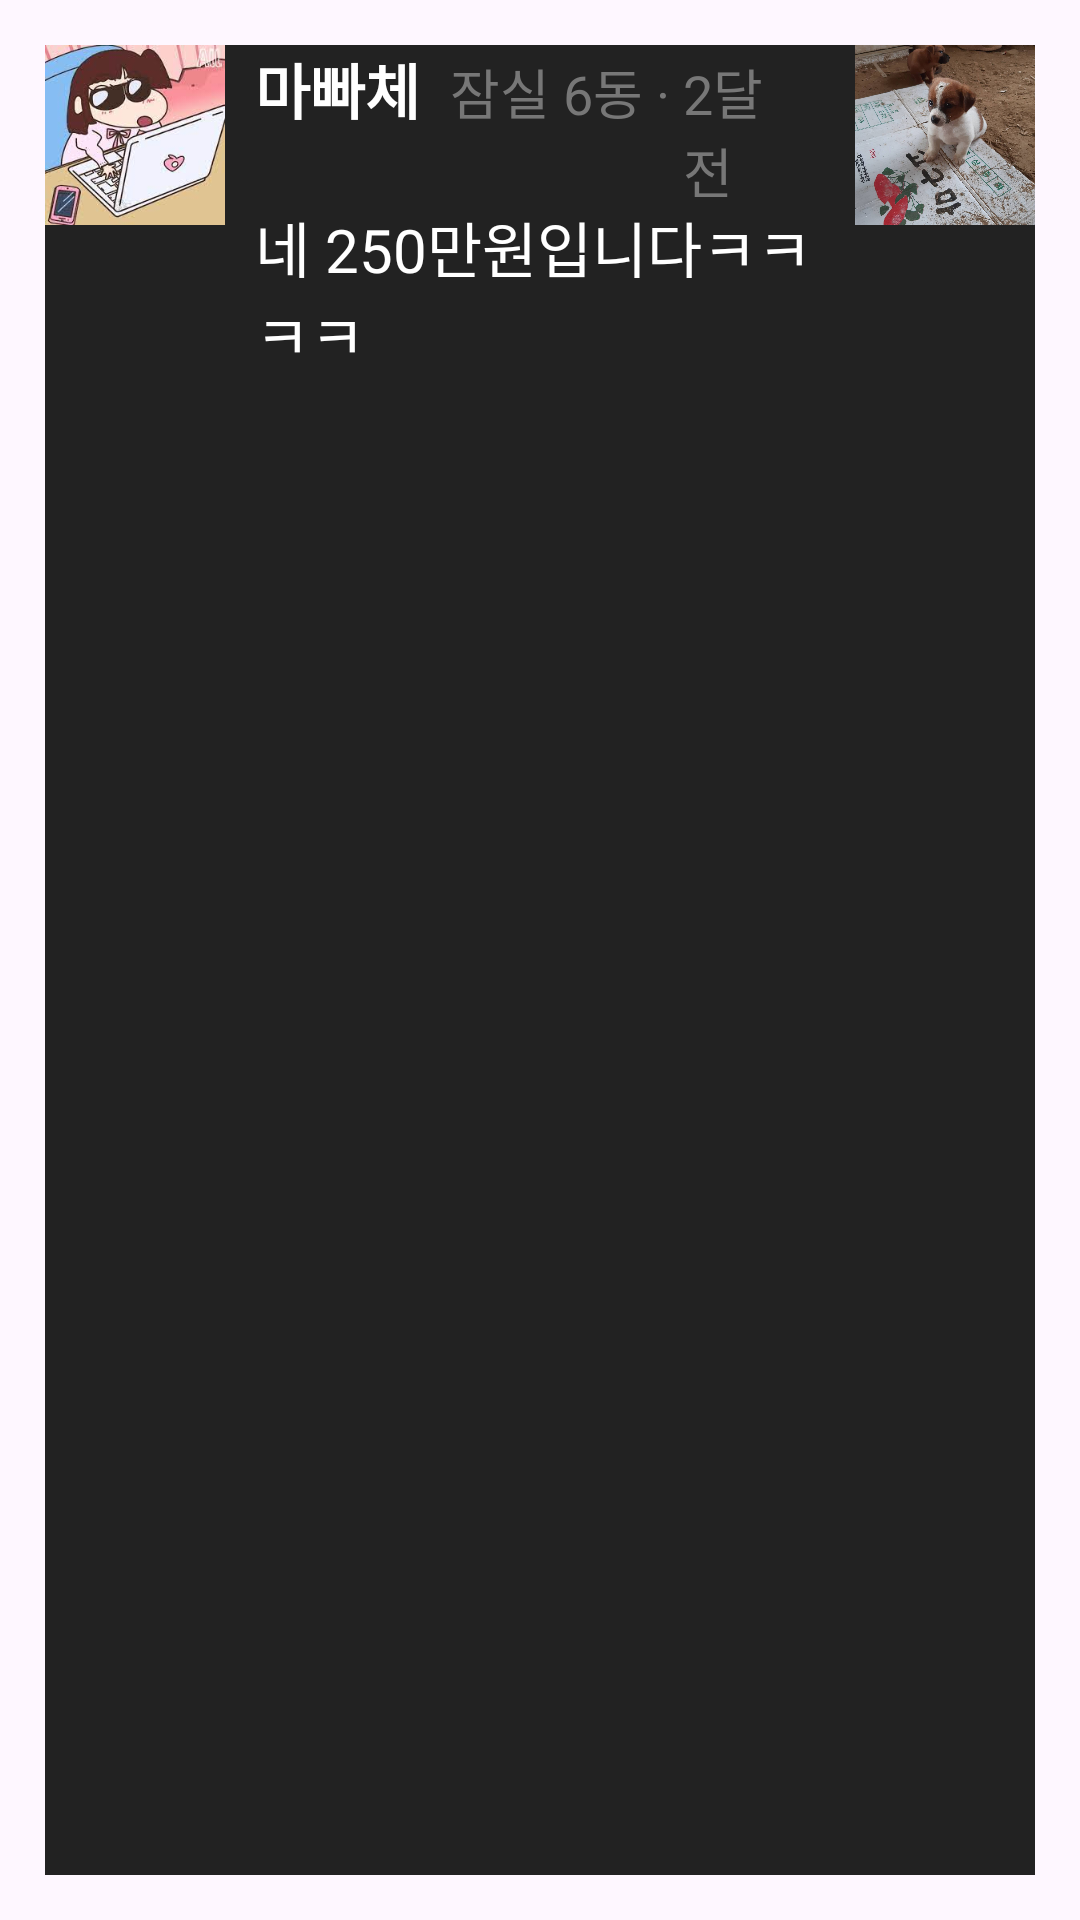

Layout XML and referenced resources for this Android screen:
<!-- AndroidManifest.xml: application theme Theme.Uiclone -->
<!-- res/layout/activity_chating_recyclerview_item.xml -->
<?xml version="1.0" encoding="utf-8"?>
<androidx.constraintlayout.widget.ConstraintLayout xmlns:android="http://schemas.android.com/apk/res/android"
    xmlns:app="http://schemas.android.com/apk/res-auto"
    android:layout_width="match_parent"
    android:layout_height="wrap_content"
    android:padding="15dp">
    <View
        android:layout_width="match_parent"
        android:layout_height="match_parent"
        android:background="#222222"/>
    <ImageView
        android:id="@+id/iv_profilePic"
        android:layout_width="60dp"
        android:layout_height="60dp"
        android:background="@drawable/clipping_circle"
        android:clipToOutline="true"
        android:src="@drawable/psa"
        app:layout_constraintStart_toStartOf="parent"
        app:layout_constraintTop_toTopOf="parent" />

    <LinearLayout
        android:id="@+id/linearLayout"
        android:layout_width="0dp"
        android:layout_height="wrap_content"
        android:layout_marginStart="70dp"
        android:layout_marginEnd="70dp"
        android:orientation="vertical"
        app:layout_constraintEnd_toEndOf="parent"
        app:layout_constraintStart_toStartOf="parent"
        app:layout_constraintTop_toTopOf="parent">

        <LinearLayout
            android:layout_width="wrap_content"
            android:layout_height="wrap_content"
            android:orientation="horizontal">

            <TextView
                android:id="@+id/tv_userName"
                android:layout_width="wrap_content"
                android:layout_height="wrap_content"
                android:layout_marginRight="10dp"
                android:text="마빠체"
                android:textColor="#ffffff"
                android:textSize="20sp"
                android:textStyle="bold" />

            <TextView
                android:id="@+id/tv_address"
                android:layout_width="wrap_content"
                android:layout_height="wrap_content"
                android:text="잠실 6동 · "
                android:textColor="#777777"
                android:textSize="18sp" />
            <TextView
                android:id="@+id/tv_time"
                android:layout_width="wrap_content"
                android:layout_height="wrap_content"
                android:text="2달 전"
                android:textColor="#777777"
                android:textSize="18sp" />
        </LinearLayout>


        <TextView
            android:id="@+id/tv_content"
            android:layout_width="match_parent"
            android:layout_height="wrap_content"
            android:text="네 250만원입니다ㅋㅋㅋㅋ"
            android:textColor="#ffffff"
            android:textSize="20sp" />

    </LinearLayout>

    <ImageView
        android:id="@+id/iv_contentPic"
        android:layout_width="60dp"
        android:layout_height="60dp"
        android:background="@drawable/clipping_roundsquare"
        android:clipToOutline="true"
        android:src="@drawable/aaa"
        app:layout_constraintEnd_toEndOf="parent"
        app:layout_constraintTop_toTopOf="parent" />



</androidx.constraintlayout.widget.ConstraintLayout>
<!-- resources referenced by this layout -->
<resources>
  <!-- drawable aaa: jpg bitmap (drawable, 190290 bytes) -->
  <!-- drawable psa: jpg bitmap (drawable, 10357 bytes) -->
  <style name="Theme.Uiclone" parent="Base.Theme.Uiclone" />
  <style name="Base.Theme.Uiclone" parent="Theme.Material3.DayNight.NoActionBar">
          
          
      </style>
</resources>
